Image classification data set "eye_dataset" (aloksharma123/animal_eye_classifier on GitHub). Class labels (3): cat, dog, wild animal.

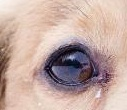
Label: dog

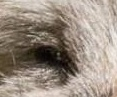
Label: wild animal

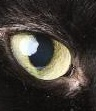
Label: cat

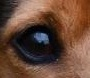
Label: dog

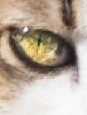
Label: cat

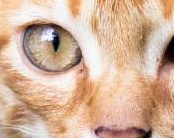
Label: cat
